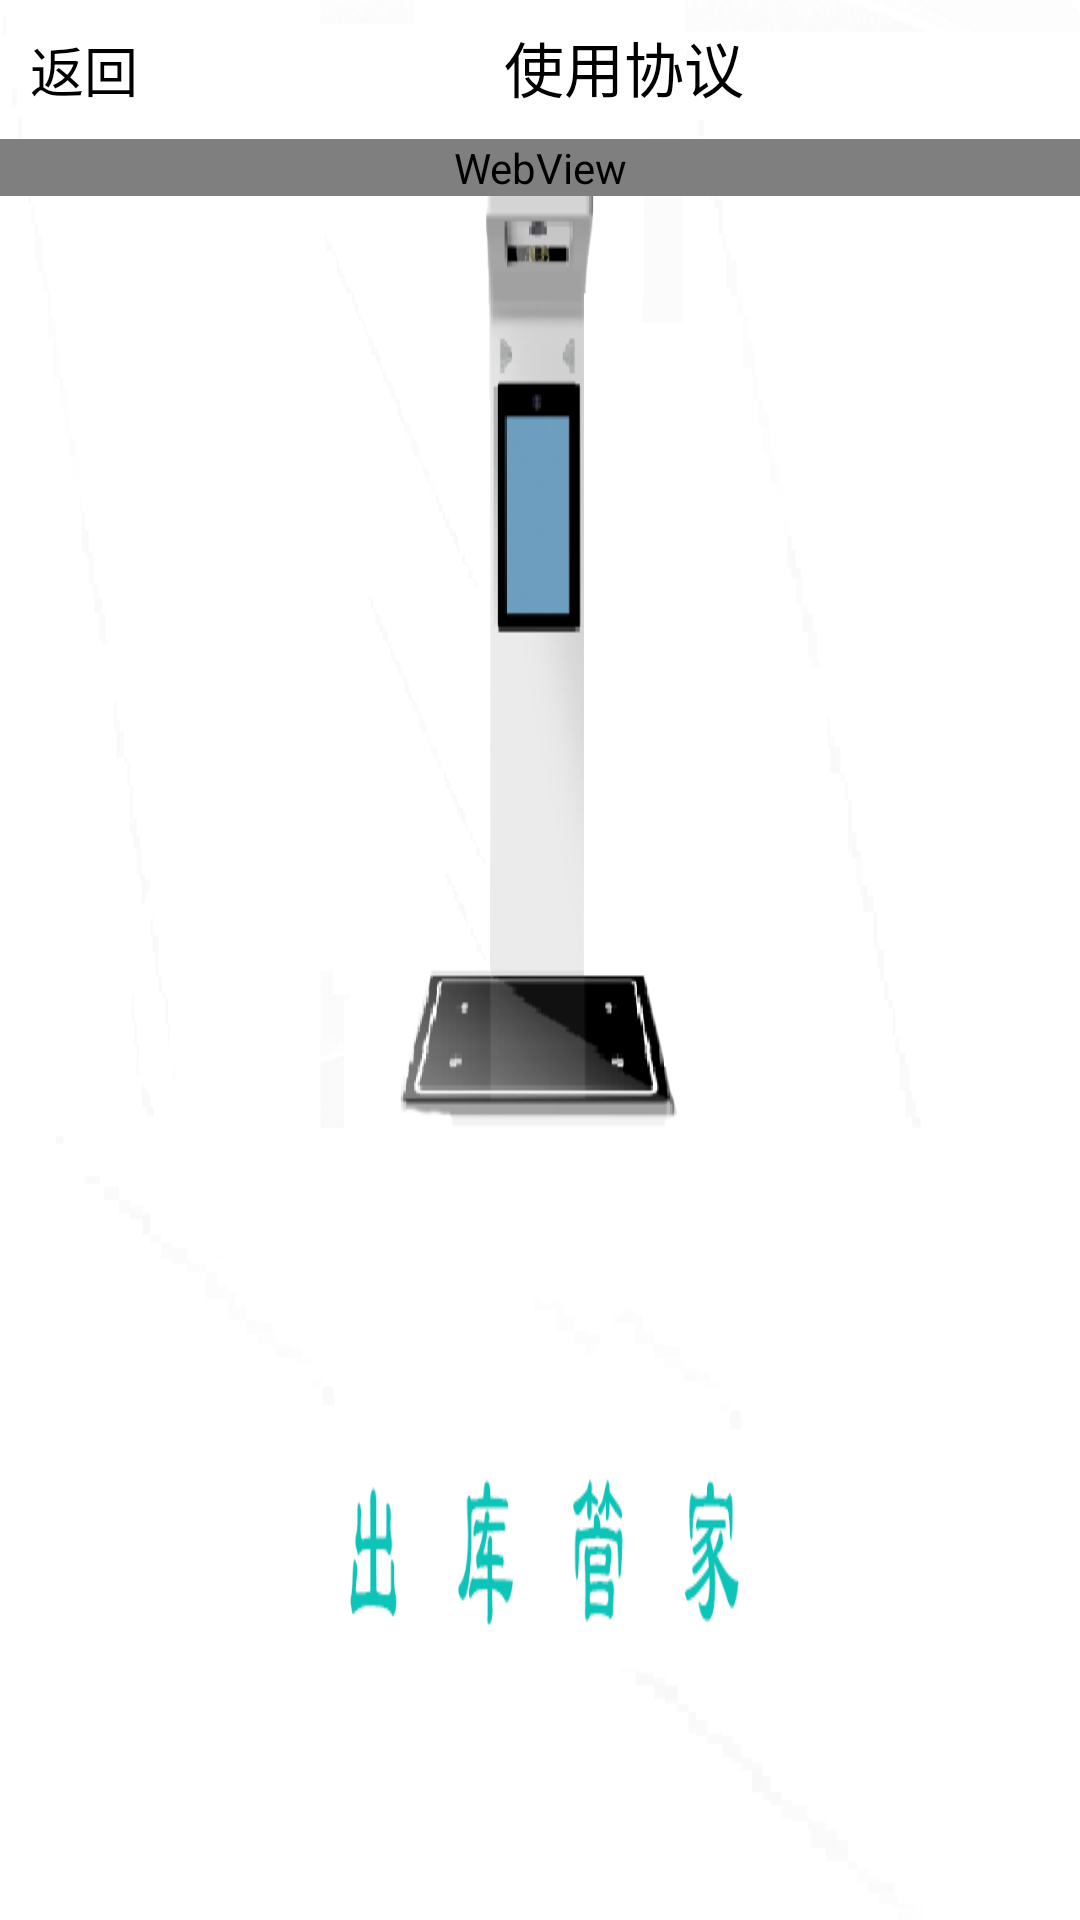

Reconstruct the res/layout file that produces this screen, plus the resources it refers to.
<!-- AndroidManifest.xml: application theme Theme.WhitePageDemoSplash -->
<!-- res/layout/activity_user_agreement.xml -->
<?xml version="1.0" encoding="utf-8"?>
<LinearLayout android:orientation="vertical" android:id="@id/container" android:tag="layout/activity_user_agreement_0" android:layout_width="fill_parent" android:layout_height="fill_parent"
    xmlns:android="http://schemas.android.com/apk/res/android">
    <LinearLayout
        android:orientation="horizontal"
        android:layout_width="fill_parent"
        android:layout_height="wrap_content">
        <TextView
            android:textSize="@dimen/sp_18"
            android:textColor="@color/black"
            android:gravity="center"
            android:id="@+id/tv_back"
            android:padding="@dimen/dp_10"
            android:layout_width="wrap_content"
            android:layout_height="wrap_content"
            android:text="返回"
            android:drawableLeft="@mipmap/setting_back_icon"
            android:drawablePadding="10.0dip" />
        <TextView
            android:textSize="@dimen/sp_20"
            android:textColor="@color/black"
            android:gravity="center"
            android:id="@+id/tv_title"
            android:layout_width="fill_parent"
            android:layout_height="wrap_content"
            android:text="使用协议" />
    </LinearLayout>

    <ScrollView
        android:layout_width="match_parent"
        android:layout_height="match_parent"
        >
        <WebView
            android:id="@+id/webview"
            android:layout_width="match_parent"
            android:layout_height="wrap_content"
            />
    </ScrollView>

</LinearLayout>
<!-- resources referenced by this layout -->
<resources>
  <color name="black">#FF000000</color>
  <dimen name="dp_10">10dp</dimen>
  <dimen name="sp_18">18sp</dimen>
  <dimen name="sp_20">20sp</dimen>
  <style name="Theme.WhitePageDemoSplash" parent="Theme.MaterialComponents.DayNight.NoActionBar.Bridge">
          
          <item name="colorPrimary">@color/purple_500</item>
          <item name="colorPrimaryVariant">@color/purple_700</item>
          <item name="colorOnPrimary">@color/white</item>
          
          <item name="colorSecondary">@color/teal_200</item>
          <item name="colorSecondaryVariant">@color/teal_700</item>
          <item name="colorOnSecondary">@color/black</item>
  
          
          
          <item name="android:windowBackground">@mipmap/backage_tupian</item>
          
          <item name="android:statusBarColor" tools:targetApi="l">@color/white</item>
          <item name="android:windowLightStatusBar" tools:targetApi="m">true</item>
      </style>
  <color name="purple_500">#FF6200EE</color>
  <color name="purple_700">#FF3700B3</color>
  <color name="white">#FFFFFFFF</color>
  <color name="teal_200">#FF03DAC5</color>
  <color name="teal_700">#FF018786</color>
</resources>
